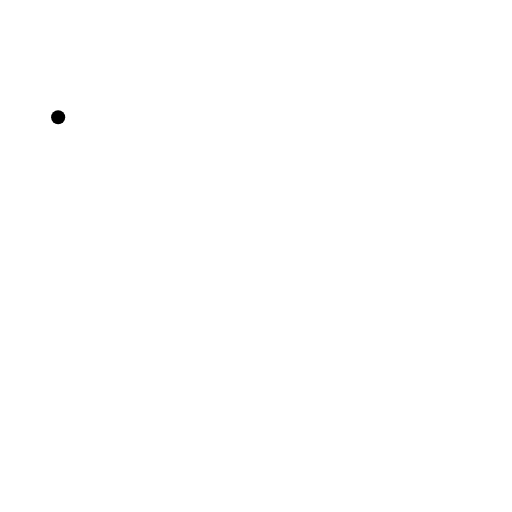
t = 0.00 s
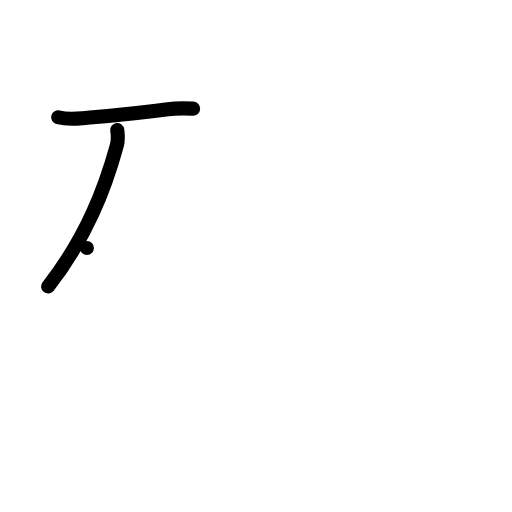
t = 2.00 s
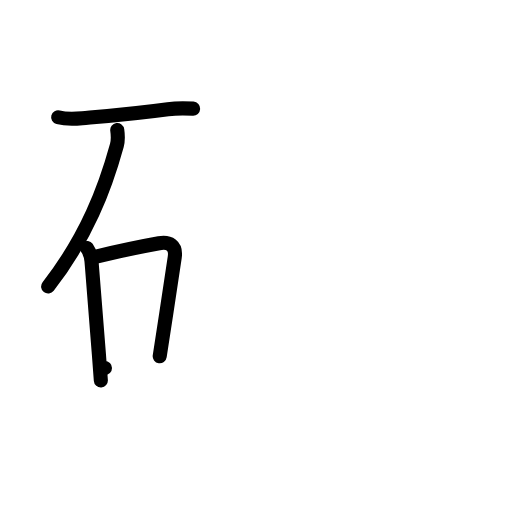
t = 4.00 s
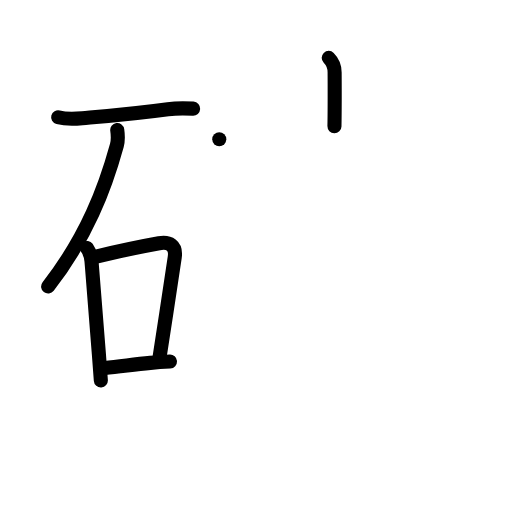
t = 6.00 s
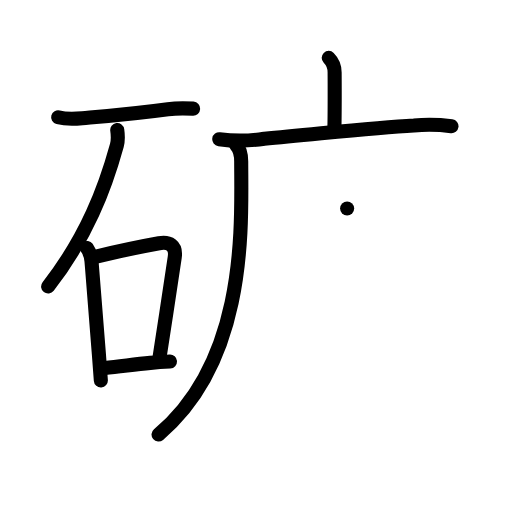
t = 8.00 s
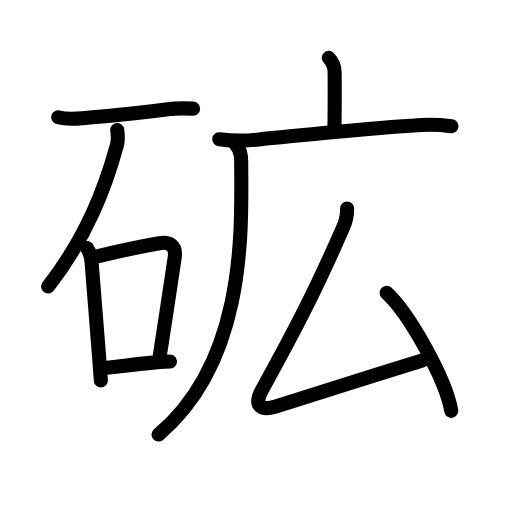
t = 10.00 s

The animated SVG that drew these frames (rendered in a browser with its animation timeline set to each time). Animation: 34 SMIL elements (animate=34); one cycle of 10.00 s.

<?xml version="1.0" encoding="UTF-8"?>
<!--
AniKanjiVG is licensed by CC-BY-SA Paul C. Sommerhoff (https://bitbucket.org/sommerhoff/anikanjivg).
AniKanjiVG uses KanjiVG which is licensed by CC-BY-SA Ulrich Apel (http://kanjivg.tagaini.net).
See also http://creativecommons.org/licenses/by-sa/3.0/
-->
<svg xmlns:kvg='http://kanjivg.tagaini.net' xmlns='http://www.w3.org/2000/svg' width='109' height='109' viewBox='0 0 109 109' style='fill:none;stroke:#000000;stroke-width:3;stroke-linecap:round;stroke-linejoin:round;' id="kvg:kanji_0783f"><g id="kvg:0783f" kvg:element="砿"><g id="kvg:0783f-g1" kvg:element="石" kvg:position="left" kvg:radical="general"><path id="kvg:0783f-s1" kvg:type="㇐" d="M12.38,24.97c1.7,0.44,3.39,0.36,5.13,0.2c6.24-0.55,10.86-0.92,18.24-1.92c1.78-0.24,3.58-0.22,5.37-0.12"><animate attributeName="d" begin="0.0s" dur="0.3333333333333333s" from="M12.38,24.97C12.38,24.97,12.38,24.97,12.38,24.97" to="M12.38,24.97c1.7,0.44,3.39,0.36,5.13,0.2" />
<animate attributeName="d" begin="0.3333333333333333s" dur="0.3333333333333333s" from="M12.38,24.97c1.7,0.44,3.39,0.36,5.13,0.2c0,0,0,0,0,0,0" to="M12.38,24.97c1.7,0.44,3.39,0.36,5.13,0.2c6.24-0.55,10.86-0.92,18.24-1.92" />
<animate attributeName="d" begin="0.6666666666666666s" dur="0.3333333333333333s" from="M12.38,24.97c1.7,0.44,3.39,0.36,5.13,0.2c6.24-0.55,10.86-0.92,18.24-1.92c0,0,0,0,0,0,0" to="M12.38,24.97c1.7,0.44,3.39,0.36,5.13,0.2c6.24-0.55,10.86-0.92,18.24-1.92c1.78-0.24,3.58-0.22,5.37-0.12" />
</path>
<path id="kvg:0783f-s2" kvg:type="㇒" d="M24.96,27.68c0.17,1.2,0.23,2.12-0.08,3.25C22.38,40,18.5,50.38,10.25,61"><animate attributeName="d" begin="1.0s" dur="0.5s" from="M24.96,27.68C24.96,27.68,24.96,27.68,24.96,27.68" to="M24.96,27.68c0.17,1.2,0.23,2.12-0.08,3.25" />
<animate attributeName="d" begin="1.5s" dur="0.5s" from="M24.96,27.68c0.17,1.2,0.23,2.12-0.08,3.25c0,0,0,0,0,0,0" to="M24.96,27.68c0.17,1.2,0.23,2.12-0.08,3.25C22.38,40,18.5,50.38,10.25,61" />
<animate attributeName="d" begin="0s" dur="1.0s" from="M-100,-100" to="M-100,-100" />
</path>
<g id="kvg:0783f-g2" kvg:element="口"><path id="kvg:0783f-s3" kvg:type="㇑" d="M18.5,52.79c0.6,0.84,0.89,1.78,0.98,2.81c0.51,6.28,1.02,12.46,1.56,19.63c0.14,1.85,0.28,3.76,0.43,5.76"><animate attributeName="d" begin="2.0s" dur="0.3333333333333333s" from="M18.5,52.79C18.5,52.79,18.5,52.79,18.5,52.79" to="M18.5,52.79c0.6,0.84,0.89,1.78,0.98,2.81" />
<animate attributeName="d" begin="2.3333333333333335s" dur="0.3333333333333333s" from="M18.5,52.79c0.6,0.84,0.89,1.78,0.98,2.81c0,0,0,0,0,0,0" to="M18.5,52.79c0.6,0.84,0.89,1.78,0.98,2.81c0.51,6.28,1.02,12.46,1.56,19.63" />
<animate attributeName="d" begin="2.6666666666666665s" dur="0.3333333333333333s" from="M18.5,52.79c0.6,0.84,0.89,1.78,0.98,2.81c0.51,6.28,1.02,12.46,1.56,19.63c0,0,0,0,0,0,0" to="M18.5,52.79c0.6,0.84,0.89,1.78,0.98,2.81c0.51,6.28,1.02,12.46,1.56,19.63c0.14,1.85,0.28,3.76,0.43,5.76" />
<animate attributeName="d" begin="0s" dur="2.0s" from="M-100,-100" to="M-100,-100" />
</path>
<path id="kvg:0783f-s4" kvg:type="㇕b" d="M20.48,54.62c5.67-1.35,10.16-2.25,13.38-2.83c2.14-0.38,3.71,0.45,3.34,2.97C36.42,60.03,34.99,69.5,34,75.84"><animate attributeName="d" begin="3.0s" dur="0.3333333333333333s" from="M20.48,54.62C20.48,54.62,20.48,54.62,20.48,54.62" to="M20.48,54.62c5.67-1.35,10.16-2.25,13.38-2.83" />
<animate attributeName="d" begin="3.3333333333333335s" dur="0.3333333333333333s" from="M20.48,54.62c5.67-1.35,10.16-2.25,13.38-2.83c0,0,0,0,0,0,0" to="M20.48,54.62c5.67-1.35,10.16-2.25,13.38-2.83c2.14-0.38,3.71,0.45,3.34,2.97" />
<animate attributeName="d" begin="3.6666666666666665s" dur="0.3333333333333333s" from="M20.48,54.62c5.67-1.35,10.16-2.25,13.38-2.83c2.14-0.38,3.71,0.45,3.34,2.97c0,0,0,0,0,0,0" to="M20.48,54.62c5.67-1.35,10.16-2.25,13.38-2.83c2.14-0.38,3.71,0.45,3.34,2.97C36.42,60.03,34.99,69.5,34,75.84" />
<animate attributeName="d" begin="0s" dur="3.0s" from="M-100,-100" to="M-100,-100" />
</path>
<path id="kvg:0783f-s5" kvg:type="㇐b" d="M22.34,78.34c3.12-0.25,5.86-0.74,9.66-1.09c1.26-0.12,2.65-0.22,4.19-0.3"><animate attributeName="d" begin="4.0s" dur="0.5s" from="M22.34,78.34C22.34,78.34,22.34,78.34,22.34,78.34" to="M22.34,78.34c3.12-0.25,5.86-0.74,9.66-1.09" />
<animate attributeName="d" begin="4.5s" dur="0.5s" from="M22.34,78.34c3.12-0.25,5.86-0.74,9.66-1.09c0,0,0,0,0,0,0" to="M22.34,78.34c3.12-0.25,5.86-0.74,9.66-1.09c1.26-0.12,2.65-0.22,4.19-0.3" />
<animate attributeName="d" begin="0s" dur="4.0s" from="M-100,-100" to="M-100,-100" />
</path>
</g>
</g>
<g id="kvg:0783f-g3" kvg:element="広" kvg:position="right"><g id="kvg:0783f-g4" kvg:element="广" kvg:position="tare"><path id="kvg:0783f-s6" kvg:type="㇑a" d="M69.98,12.32c0.91,0.91,1.26,1.81,1.26,3.1c0,0.66,0.05,7.37-0.04,11.46"><animate attributeName="d" begin="5.0s" dur="0.5s" from="M69.98,12.32C69.98,12.32,69.98,12.32,69.98,12.32" to="M69.98,12.32c0.91,0.91,1.26,1.81,1.26,3.1" />
<animate attributeName="d" begin="5.5s" dur="0.5s" from="M69.98,12.32c0.91,0.91,1.26,1.81,1.26,3.1c0,0,0,0,0,0,0" to="M69.98,12.32c0.91,0.91,1.26,1.81,1.26,3.1c0,0.66,0.05,7.37-0.04,11.46" />
<animate attributeName="d" begin="0s" dur="5.0s" from="M-100,-100" to="M-100,-100" />
</path>
<g id="kvg:0783f-g5" kvg:element="厂"><path id="kvg:0783f-s7" kvg:type="㇐" d="M46.68,29.63c3.19,0.44,6.39,0.4,9.58-0.1c10.76-0.92,22.98-2.37,31.86-2.82c2.67-0.23,5.34-0.18,8,0.16"><animate attributeName="d" begin="6.0s" dur="0.3333333333333333s" from="M46.68,29.63C46.68,29.63,46.68,29.63,46.68,29.63" to="M46.68,29.63c3.19,0.44,6.39,0.4,9.58-0.1" />
<animate attributeName="d" begin="6.333333333333333s" dur="0.3333333333333333s" from="M46.68,29.63c3.19,0.44,6.39,0.4,9.58-0.1c0,0,0,0,0,0,0" to="M46.68,29.63c3.19,0.44,6.39,0.4,9.58-0.1c10.76-0.92,22.98-2.37,31.86-2.82" />
<animate attributeName="d" begin="6.666666666666667s" dur="0.3333333333333333s" from="M46.68,29.63c3.19,0.44,6.39,0.4,9.58-0.1c10.76-0.92,22.98-2.37,31.86-2.82c0,0,0,0,0,0,0" to="M46.68,29.63c3.19,0.44,6.39,0.4,9.58-0.1c10.76-0.92,22.98-2.37,31.86-2.82c2.67-0.23,5.34-0.18,8,0.16" />
<animate attributeName="d" begin="0s" dur="6.0s" from="M-100,-100" to="M-100,-100" />
</path>
<path id="kvg:0783f-s8" kvg:type="㇒" d="M50.21,30.82c0.93,0.92,1.14,1.93,1.14,3.58c0,12.98,1.57,41.97-17.6,58.11"><animate attributeName="d" begin="7.0s" dur="0.5s" from="M50.21,30.82C50.21,30.82,50.21,30.82,50.21,30.82" to="M50.21,30.82c0.93,0.92,1.14,1.93,1.14,3.58" />
<animate attributeName="d" begin="7.5s" dur="0.5s" from="M50.21,30.82c0.93,0.92,1.14,1.93,1.14,3.58c0,0,0,0,0,0,0" to="M50.21,30.82c0.93,0.92,1.14,1.93,1.14,3.58c0,12.98,1.57,41.97-17.6,58.11" />
<animate attributeName="d" begin="0s" dur="7.0s" from="M-100,-100" to="M-100,-100" />
</path>
</g>
</g>
<g id="kvg:0783f-g6" kvg:element="厶"><path id="kvg:0783f-s9" kvg:type="㇜" d="M73.9,44.38c0,1.37-0.21,2.59-0.74,3.79C67.38,61.38,63.5,69,55.75,83.07c-1.87,3.4-0.06,4.39,2.78,3.53c7.78-2.36,20.71-6.61,31.34-9.85"><animate attributeName="d" begin="8.0s" dur="0.25s" from="M73.9,44.38C73.9,44.38,73.9,44.38,73.9,44.38" to="M73.9,44.38c0,1.37-0.21,2.59-0.74,3.79" />
<animate attributeName="d" begin="8.25s" dur="0.25s" from="M73.9,44.38c0,1.37-0.21,2.59-0.74,3.79c0,0,0,0,0,0,0" to="M73.9,44.38c0,1.37-0.21,2.59-0.74,3.79C67.38,61.38,63.5,69,55.75,83.07" />
<animate attributeName="d" begin="8.5s" dur="0.25s" from="M73.9,44.38c0,1.37-0.21,2.59-0.74,3.79C67.38,61.38,63.5,69,55.75,83.07c0,0,0,0,0,0,0" to="M73.9,44.38c0,1.37-0.21,2.59-0.74,3.79C67.38,61.38,63.5,69,55.75,83.07c-1.87,3.4-0.06,4.39,2.78,3.53" />
<animate attributeName="d" begin="8.75s" dur="0.25s" from="M73.9,44.38c0,1.37-0.21,2.59-0.74,3.79C67.38,61.38,63.5,69,55.75,83.07c-1.87,3.4-0.06,4.39,2.78,3.53c0,0,0,0,0,0,0" to="M73.9,44.38c0,1.37-0.21,2.59-0.74,3.79C67.38,61.38,63.5,69,55.75,83.07c-1.87,3.4-0.06,4.39,2.78,3.53c7.78-2.36,20.71-6.61,31.34-9.85" />
<animate attributeName="d" begin="0s" dur="8.0s" from="M-100,-100" to="M-100,-100" />
</path>
<path id="kvg:0783f-s10" kvg:type="㇔" d="M82.3,62.33c4.77,4.39,12.58,18.3,13.77,25.13"><animate attributeName="d" begin="9.0s" dur="1.0s" from="M82.3,62.33C82.3,62.33,82.3,62.33,82.3,62.33" to="M82.3,62.33c4.77,4.39,12.58,18.3,13.77,25.13" />
<animate attributeName="d" begin="0s" dur="9.0s" from="M-100,-100" to="M-100,-100" />
</path>
</g>
</g>
</g>
</svg>
